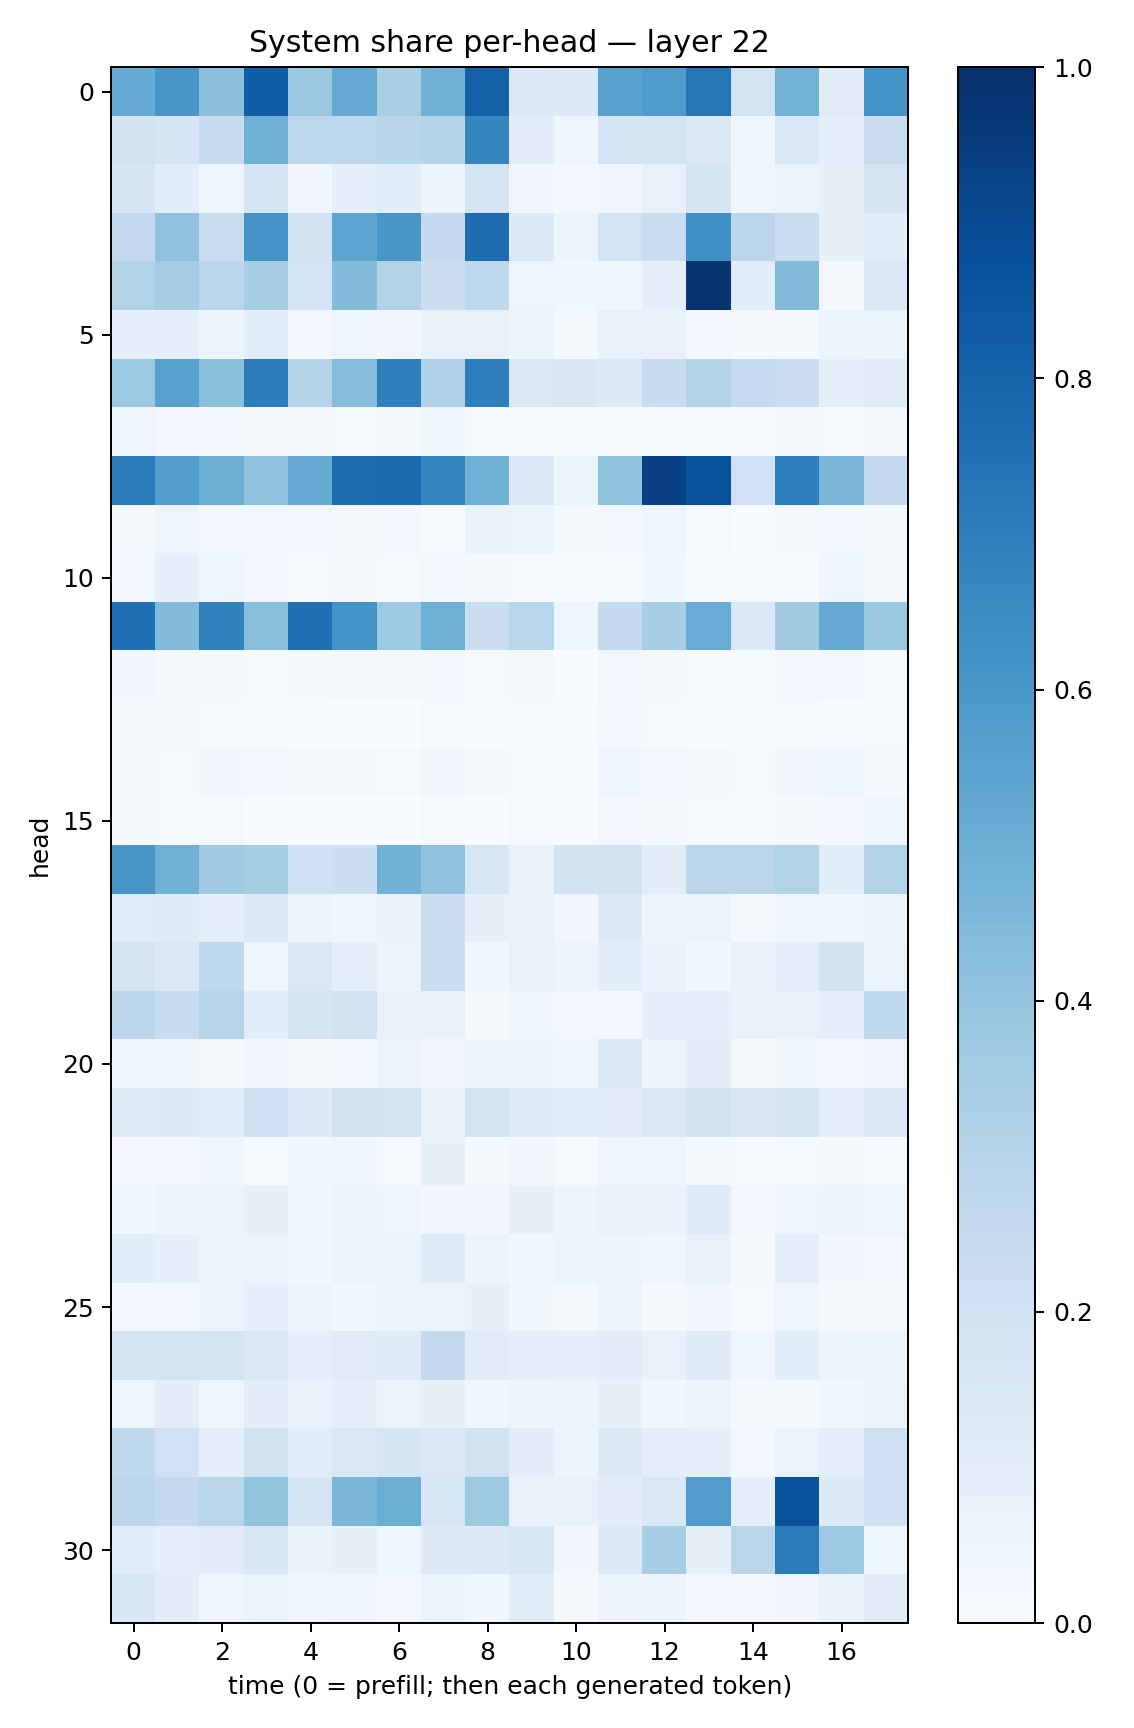

The table this chart was drawn from, first rows:
0.5088629, 0.6037091, 0.4158396, 0.82113886, 0.38083154, 0.51926154, 0.33803096, 0.48587236, 0.8100005, 0.13446485, 0.12762024, 0.5579739, 0.5835667, 0.7279391, 0.18082754, 0.47781628, 0.109408386, 0.6144764
0.1947, 0.1668, 0.24, 0.4904, 0.2749, 0.2757, 0.2907, 0.3025, 0.6697, 0.1039, 0.04128, 0.1872, 0.1809, 0.1465, 0.04313, 0.1457, 0.09043, 0.2249
0.1696, 0.1093, 0.04195, 0.1651, 0.03513, 0.08981, 0.1063, 0.06184, 0.175, 0.03284, 0.02869, 0.03203, 0.07405, 0.1655, 0.03913, 0.06376, 0.08239, 0.1725
0.2593, 0.409, 0.2314, 0.6104, 0.1943, 0.5379, 0.6021, 0.2549, 0.7628, 0.1342, 0.06227, 0.1856, 0.2332, 0.63, 0.2844, 0.2313, 0.07819, 0.1063
0.3091, 0.3477, 0.2809, 0.3458, 0.1785, 0.4404, 0.3128, 0.2221, 0.2696, 0.04806, 0.03623, 0.03993, 0.09802, 0.9786, 0.1171, 0.4429, 0.02129, 0.1441
0.09067, 0.09804, 0.06156, 0.1075, 0.02911, 0.04469, 0.03194, 0.06713, 0.07709, 0.05336, 0.02042, 0.07669, 0.06643, 0.02423, 0.01914, 0.02312, 0.05947, 0.05381
0.3737, 0.5518, 0.4208, 0.7067, 0.301, 0.4299, 0.6926, 0.3195, 0.6952, 0.1483, 0.1513, 0.1306, 0.2386, 0.3099, 0.2474, 0.2297, 0.09878, 0.1132
0.04319, 0.02926, 0.0305, 0.02064, 0.01675, 0.01314, 0.02253, 0.03565, 0.01363, 0.011, 0.01242, 0.01162, 0.01074, 0.01562, 0.005679, 0.01617, 0.01305, 0.01968
0.71, 0.5716, 0.4986, 0.4092, 0.5187, 0.7665, 0.7729, 0.674, 0.4869, 0.138, 0.06466, 0.4092, 0.9364, 0.8723, 0.2011, 0.6956, 0.462, 0.2614
0.01591, 0.04927, 0.03033, 0.02698, 0.02489, 0.021, 0.02733, 0.0144, 0.06759, 0.06542, 0.01632, 0.02686, 0.04812, 0.01458, 0.002447, 0.01829, 0.02536, 0.01836
0.02863, 0.0897, 0.04338, 0.02554, 0.01235, 0.01865, 0.008067, 0.02862, 0.02188, 0.01001, 0.005015, 0.01097, 0.03598, 0.01203, 0.008072, 0.006303, 0.03972, 0.02272
0.7512, 0.4442, 0.6859, 0.4221, 0.7521, 0.6137, 0.3722, 0.4897, 0.2208, 0.288, 0.04279, 0.2532, 0.3431, 0.5056, 0.1467, 0.3624, 0.5142, 0.3757
0.03143, 0.01896, 0.0186, 0.009334, 0.01669, 0.01563, 0.01685, 0.02948, 0.008483, 0.01759, 0.00321, 0.02547, 0.0181, 0.007053, 0.01174, 0.02551, 0.02395, 0.01015
0.01972, 0.01961, 0.009931, 0.004707, 0.004248, 0.003181, 0.003508, 0.01133, 0.004041, 0.01203, 0.006756, 0.02873, 0.009467, 0.007414, 0.011, 0.01064, 0.007263, 0.009486
0.01967, 0.01554, 0.0338, 0.03084, 0.0194, 0.01692, 0.01495, 0.03494, 0.01853, 0.01044, 0.007618, 0.04299, 0.024, 0.01594, 0.01157, 0.03407, 0.04595, 0.01609
0.0187, 0.009532, 0.009067, 0.002531, 0.003185, 0.002925, 0.002613, 0.01496, 0.003847, 0.008038, 0.002819, 0.02532, 0.01775, 0.0107, 0.01545, 0.02318, 0.02413, 0.04685
0.605, 0.4892, 0.3647, 0.3541, 0.208, 0.216, 0.482, 0.4029, 0.1612, 0.06793, 0.1918, 0.1904, 0.1098, 0.2829, 0.2823, 0.3101, 0.1088, 0.3105
0.1166, 0.1175, 0.08817, 0.135, 0.05175, 0.04276, 0.06728, 0.2269, 0.0811, 0.07233, 0.03176, 0.135, 0.06091, 0.05271, 0.01669, 0.04234, 0.03882, 0.05582
0.1732, 0.1375, 0.2619, 0.0476, 0.1444, 0.09291, 0.06003, 0.2306, 0.0358, 0.07076, 0.0558, 0.1058, 0.07029, 0.03673, 0.07622, 0.09971, 0.19, 0.06462
0.2834, 0.2386, 0.2946, 0.1088, 0.1728, 0.1906, 0.07302, 0.07333, 0.02189, 0.04227, 0.0235, 0.02969, 0.08934, 0.08969, 0.07775, 0.0709, 0.08642, 0.2659
0.04279, 0.03759, 0.02296, 0.03268, 0.01858, 0.02495, 0.0634, 0.03431, 0.05122, 0.05466, 0.04097, 0.1471, 0.05936, 0.1032, 0.01938, 0.03683, 0.02459, 0.0331
0.1242, 0.126, 0.1168, 0.207, 0.1333, 0.1982, 0.1869, 0.0688, 0.1869, 0.1238, 0.1161, 0.1032, 0.1426, 0.1902, 0.1519, 0.1765, 0.08925, 0.1464
0.02387, 0.02608, 0.04889, 0.01503, 0.03573, 0.04568, 0.01153, 0.08577, 0.01766, 0.03365, 0.01004, 0.04378, 0.04781, 0.0213, 0.0122, 0.01407, 0.02281, 0.01245
0.03834, 0.05729, 0.06413, 0.08345, 0.04134, 0.05975, 0.04794, 0.03239, 0.03416, 0.07848, 0.05765, 0.07402, 0.06732, 0.1187, 0.02847, 0.04823, 0.05889, 0.04763
0.1135, 0.09255, 0.05393, 0.06502, 0.03636, 0.052, 0.0635, 0.1211, 0.06086, 0.03823, 0.05345, 0.05504, 0.04554, 0.07794, 0.01668, 0.09706, 0.03395, 0.02848
0.02977, 0.02793, 0.05285, 0.08994, 0.05106, 0.03769, 0.06303, 0.06342, 0.07943, 0.03535, 0.01941, 0.05283, 0.02246, 0.03362, 0.01077, 0.05055, 0.02075, 0.017
0.1789, 0.1748, 0.1863, 0.1428, 0.0979, 0.1125, 0.1182, 0.259, 0.1098, 0.09521, 0.09116, 0.1044, 0.07146, 0.1246, 0.0398, 0.1069, 0.05819, 0.05608
0.04723, 0.1033, 0.04801, 0.1018, 0.07428, 0.08663, 0.0627, 0.07827, 0.04462, 0.0595, 0.0524, 0.08145, 0.03739, 0.05872, 0.0184, 0.02329, 0.03798, 0.06376
0.2619, 0.1997, 0.1015, 0.1921, 0.1074, 0.144, 0.1658, 0.1431, 0.1934, 0.1037, 0.05314, 0.126, 0.09815, 0.09287, 0.02394, 0.06502, 0.09732, 0.2067
0.2789, 0.2538, 0.289, 0.4011, 0.166, 0.458, 0.5024, 0.1587, 0.3729, 0.07645, 0.07301, 0.1017, 0.1448, 0.5767, 0.08891, 0.8654, 0.1267, 0.2079
0.1076, 0.09063, 0.1095, 0.1529, 0.06768, 0.07813, 0.04077, 0.1292, 0.1319, 0.1626, 0.03245, 0.1261, 0.3453, 0.08502, 0.2838, 0.7091, 0.3747, 0.04415
0.1606, 0.1039, 0.0496, 0.06428, 0.04629, 0.04725, 0.02679, 0.06503, 0.03633, 0.1169, 0.01829, 0.05595, 0.06111, 0.02429, 0.02717, 0.03146, 0.0693, 0.1128
